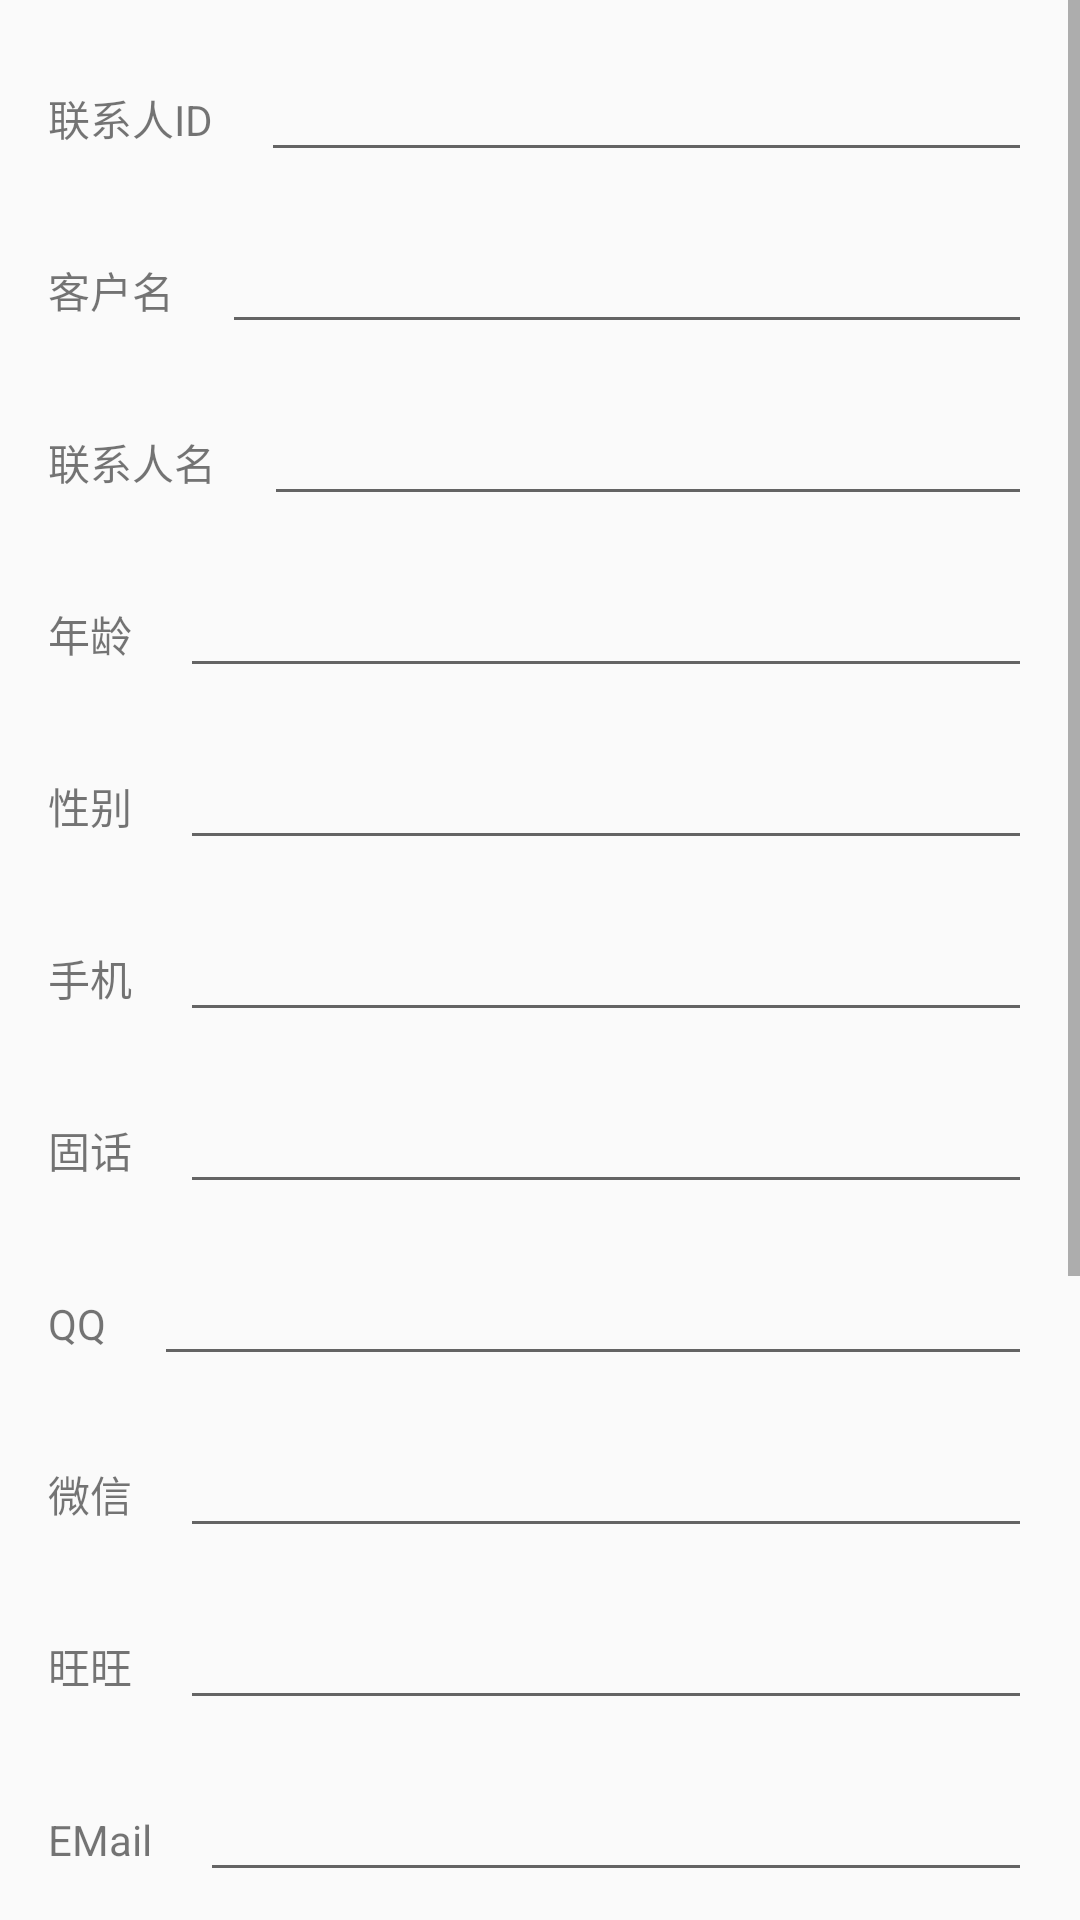

Here is an Android app screen rendered from its layout file. Give the layout XML and the strings, colors and styles it references.
<!-- AndroidManifest.xml: application theme AppTheme -->
<!-- res/layout/activity_contact_detail.xml -->
<?xml version="1.0" encoding="utf-8"?>

<ScrollView xmlns:android="http://schemas.android.com/apk/res/android"
xmlns:tools="http://schemas.android.com/tools"
android:layout_width="match_parent"
android:layout_height="match_parent"
tools:context="wn13.supercrm.view.contacts.ContactDetailActivity">

<LinearLayout
    android:layout_width="match_parent"
    android:layout_height="match_parent"
    android:orientation="vertical"
    android:paddingBottom="@dimen/activity_vertical_margin"
    android:paddingLeft="@dimen/activity_horizontal_margin"
    android:paddingRight="@dimen/activity_horizontal_margin"
    android:paddingTop="@dimen/activity_vertical_margin">

    <LinearLayout
        android:layout_width="match_parent"
        android:layout_height="wrap_content"
        android:layout_marginBottom="@dimen/activity_vertical_margin"
        android:orientation="horizontal">

        <TextView
            android:layout_width="wrap_content"
            android:layout_height="wrap_content"
            android:text="联系人ID" />

        <EditText
            android:id="@+id/contactDetailIdET"
            android:layout_width="match_parent"
            android:layout_height="wrap_content"
            android:layout_marginLeft="@dimen/activity_horizontal_margin"
            android:editable="false" />
    </LinearLayout>
    <LinearLayout
        android:layout_width="match_parent"
        android:layout_height="wrap_content"
        android:layout_marginBottom="@dimen/activity_vertical_margin"
        android:orientation="horizontal">

        <TextView
            android:layout_width="wrap_content"
            android:layout_height="wrap_content"
            android:text="客户名" />

        <EditText
            android:id="@+id/contactDetailCustomerNameET"
            android:layout_width="match_parent"
            android:layout_height="wrap_content"
            android:layout_marginLeft="@dimen/activity_horizontal_margin"
            android:editable="false"/>
    </LinearLayout>
    <LinearLayout
        android:layout_width="match_parent"
        android:layout_height="wrap_content"
        android:layout_marginBottom="@dimen/activity_vertical_margin"
        android:orientation="horizontal">

        <TextView
            android:layout_width="wrap_content"
            android:layout_height="wrap_content"
            android:text="联系人名" />

        <EditText
            android:id="@+id/contactDetailNameET"
            android:layout_width="match_parent"
            android:layout_height="wrap_content"
            android:layout_marginLeft="@dimen/activity_horizontal_margin" />
    </LinearLayout>

    <LinearLayout
        android:layout_width="match_parent"
        android:layout_height="wrap_content"
        android:layout_marginBottom="@dimen/activity_vertical_margin"
        android:orientation="horizontal">

        <TextView
            android:layout_width="wrap_content"
            android:layout_height="wrap_content"
            android:text="年龄" />

        <EditText
            android:id="@+id/contactDetailAgeET"
            android:layout_width="match_parent"
            android:layout_height="wrap_content"
            android:layout_marginLeft="@dimen/activity_horizontal_margin" />
    </LinearLayout>

    <LinearLayout
        android:layout_width="match_parent"
        android:layout_height="wrap_content"
        android:layout_marginBottom="@dimen/activity_vertical_margin"
        android:orientation="horizontal">

        <TextView
            android:layout_width="wrap_content"
            android:layout_height="wrap_content"
            android:text="性别" />

        <EditText
            android:id="@+id/contactDetailGenderET"
            android:layout_width="match_parent"
            android:layout_height="wrap_content"
            android:layout_marginLeft="@dimen/activity_horizontal_margin" />
    </LinearLayout>
    <LinearLayout
        android:layout_width="match_parent"
        android:layout_height="wrap_content"
        android:layout_marginBottom="@dimen/activity_vertical_margin"
        android:orientation="horizontal">

        <TextView
            android:layout_width="wrap_content"
            android:layout_height="wrap_content"
            android:text="手机" />

        <EditText
            android:id="@+id/contactDetailMobileET"
            android:layout_width="match_parent"
            android:layout_height="wrap_content"
            android:layout_marginLeft="@dimen/activity_horizontal_margin" />
    </LinearLayout>
    <LinearLayout
        android:layout_width="match_parent"
        android:layout_height="wrap_content"
        android:layout_marginBottom="@dimen/activity_vertical_margin"
        android:orientation="horizontal">

        <TextView
            android:layout_width="wrap_content"
            android:layout_height="wrap_content"
            android:text="固话" />

        <EditText
            android:id="@+id/contactDetailTelET"
            android:layout_width="match_parent"
            android:layout_height="wrap_content"
            android:layout_marginLeft="@dimen/activity_horizontal_margin" />
    </LinearLayout>

    <LinearLayout
        android:layout_width="match_parent"
        android:layout_height="wrap_content"
        android:layout_marginBottom="@dimen/activity_vertical_margin"
        android:orientation="horizontal">

        <TextView
            android:layout_width="wrap_content"
            android:layout_height="wrap_content"
            android:text="QQ" />

        <EditText
            android:id="@+id/contactDetailQQET"
            android:layout_width="match_parent"
            android:layout_height="wrap_content"
            android:layout_marginLeft="@dimen/activity_horizontal_margin" />
    </LinearLayout>

    <LinearLayout
        android:layout_width="match_parent"
        android:layout_height="wrap_content"
        android:layout_marginBottom="@dimen/activity_vertical_margin"
        android:orientation="horizontal">

        <TextView
            android:layout_width="wrap_content"
            android:layout_height="wrap_content"
            android:text="微信" />

        <EditText
            android:id="@+id/contactDetailWeChatET"
            android:layout_width="match_parent"
            android:layout_height="wrap_content"
            android:layout_marginLeft="@dimen/activity_horizontal_margin" />
    </LinearLayout>

    <LinearLayout
        android:layout_width="match_parent"
        android:layout_height="wrap_content"
        android:layout_marginBottom="@dimen/activity_vertical_margin"
        android:orientation="horizontal">

        <TextView
            android:layout_width="wrap_content"
            android:layout_height="wrap_content"
            android:text="旺旺" />

        <EditText
            android:id="@+id/contactDetailWangET"
            android:layout_width="match_parent"
            android:layout_height="wrap_content"
            android:layout_marginLeft="@dimen/activity_horizontal_margin" />
    </LinearLayout>

    <LinearLayout
        android:layout_width="match_parent"
        android:layout_height="wrap_content"
        android:layout_marginBottom="@dimen/activity_vertical_margin"
        android:orientation="horizontal">

        <TextView
            android:layout_width="wrap_content"
            android:layout_height="wrap_content"
            android:text="EMail" />

        <EditText
            android:id="@+id/contactDetailEMailET"
            android:layout_width="match_parent"
            android:layout_height="wrap_content"
            android:layout_marginLeft="@dimen/activity_horizontal_margin" />
    </LinearLayout>

    <LinearLayout
        android:layout_width="match_parent"
        android:layout_height="wrap_content"
        android:layout_marginBottom="@dimen/activity_vertical_margin"
        android:orientation="horizontal">

        <TextView
            android:layout_width="wrap_content"
            android:layout_height="wrap_content"
            android:text="地址" />

        <EditText
            android:id="@+id/contactDetailAddrET"
            android:layout_width="match_parent"
            android:layout_height="wrap_content"
            android:layout_marginLeft="@dimen/activity_horizontal_margin" />
    </LinearLayout>

    <LinearLayout
        android:layout_width="match_parent"
        android:layout_height="wrap_content"
        android:layout_marginBottom="@dimen/activity_vertical_margin"
        android:orientation="horizontal">

        <TextView
            android:layout_width="wrap_content"
            android:layout_height="wrap_content"
            android:text="邮编" />

        <EditText
            android:id="@+id/contactDetailZipcodeET"
            android:layout_width="match_parent"
            android:layout_height="wrap_content"
            android:layout_marginLeft="@dimen/activity_horizontal_margin" />
    </LinearLayout>

    <LinearLayout
        android:layout_width="match_parent"
        android:layout_height="wrap_content"
        android:layout_marginBottom="@dimen/activity_vertical_margin"
        android:orientation="horizontal">

        <TextView
            android:layout_width="wrap_content"
            android:layout_height="wrap_content"
            android:text="备注" />

        <EditText
            android:id="@+id/contactDetailRemarkET"
            android:layout_width="match_parent"
            android:layout_height="wrap_content"
            android:layout_marginLeft="@dimen/activity_horizontal_margin" />
    </LinearLayout>
    <Button
        android:id="@+id/contactEditBtn"
        android:layout_width="match_parent"
        android:layout_height="wrap_content"
        android:layout_marginBottom="@dimen/activity_vertical_margin"
        android:background="@color/colorSuccess"
        android:text="提交修改"
        android:textColor="@android:color/white" />

    <Button
        android:id="@+id/contactDelBtn"

        android:layout_width="match_parent"
        android:layout_height="wrap_content"
        android:layout_marginBottom="@dimen/activity_vertical_margin"
        android:background="@color/colorImportant"
        android:text="删除联系人"
        android:textColor="@android:color/white" />
</LinearLayout>
</ScrollView>
<!-- resources referenced by this layout -->
<resources>
  <color name="colorImportant">#eb4f38</color>
  <color name="colorSuccess">#11cd6e</color>
  <dimen name="activity_horizontal_margin">16dp</dimen>
  <dimen name="activity_vertical_margin">16dp</dimen>
  <style name="AppTheme" parent="Theme.AppCompat.Light.DarkActionBar">
          
          <item name="colorPrimary">@color/colorPrimary</item>
          <item name="colorAccent">@color/colorImportant</item>
      </style>
  <color name="colorPrimary">#ea8010</color>
</resources>
